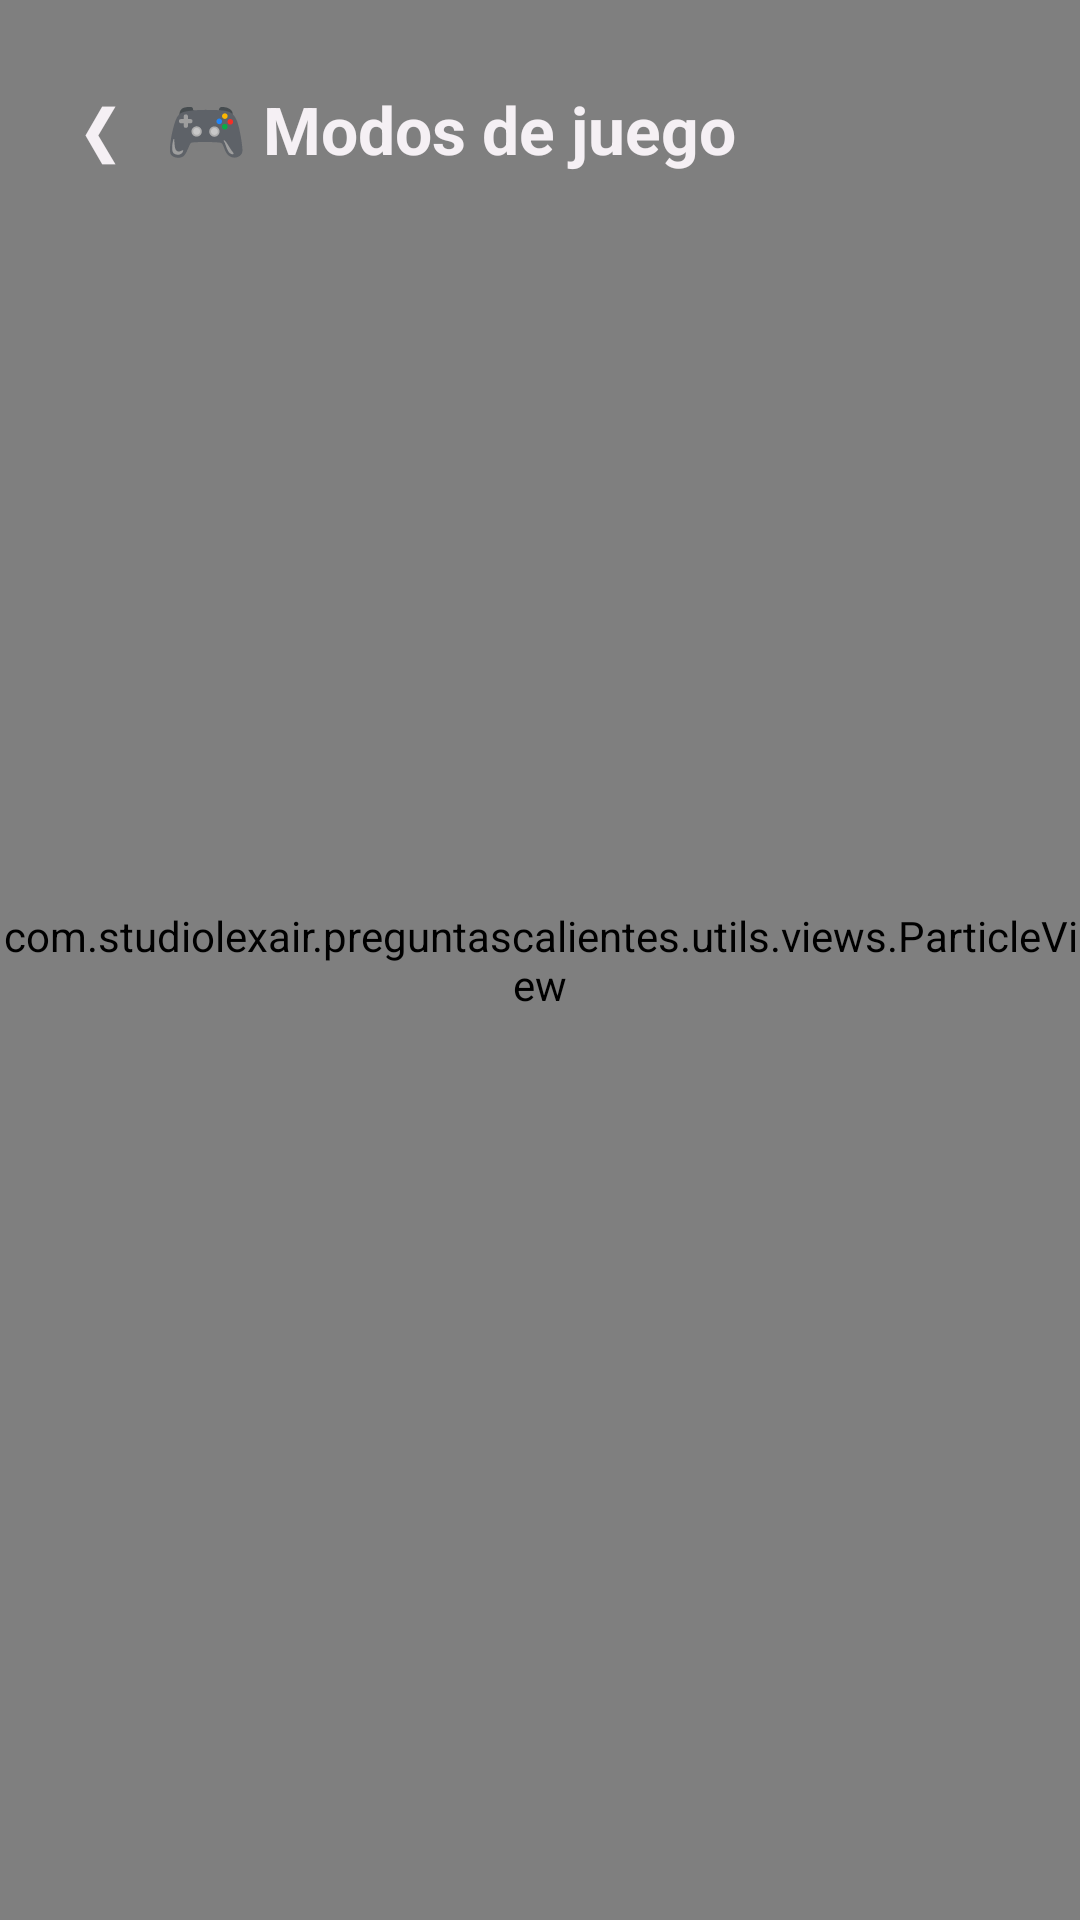

Write the Android layout XML for this screen, with the resource values it uses.
<!-- AndroidManifest.xml: application theme Theme.PreguntasCalientes -->
<!-- res/layout/activity_modes.xml -->
<?xml version="1.0" encoding="utf-8"?>
<FrameLayout xmlns:android="http://schemas.android.com/apk/res/android"
    android:layout_width="match_parent"
    android:layout_height="match_parent">

    <com.studiolexair.preguntascalientes.utils.views.ParticleView
        android:id="@+id/particleBg"
        android:layout_width="match_parent"
        android:layout_height="match_parent" />

    <LinearLayout
        android:layout_width="match_parent"
        android:layout_height="match_parent"
        android:orientation="vertical"
        android:padding="20dp">

        <LinearLayout
            android:layout_width="match_parent"
            android:layout_height="wrap_content"
            android:orientation="horizontal"
            android:gravity="center_vertical">

            <TextView
                android:id="@+id/btnBack"
                android:layout_width="wrap_content"
                android:layout_height="wrap_content"
                android:padding="8dp"
                android:text="❮"
                android:textColor="@color/text_primary"
                android:textSize="22sp" />

            <TextView
                android:layout_width="wrap_content"
                android:layout_height="wrap_content"
                android:layout_marginStart="8dp"
                android:text="🎮 Modos de juego"
                android:textColor="@color/text_primary"
                android:textSize="22sp"
                android:textStyle="bold" />
        </LinearLayout>

        <androidx.recyclerview.widget.RecyclerView
            android:id="@+id/recyclerModes"
            android:layout_width="match_parent"
            android:layout_height="0dp"
            android:layout_weight="1"
            android:layout_marginTop="12dp"
            android:clipToPadding="false" />

    </LinearLayout>
</FrameLayout>
<!-- resources referenced by this layout -->
<resources>
  <color name="text_primary">#F5F0F4</color>
  <style name="Theme.PreguntasCalientes" parent="Base.Theme.PreguntasCalientes" />
  <style name="Base.Theme.PreguntasCalientes" parent="Theme.Material3.Dark.NoActionBar">
          <item name="colorPrimary">@color/primary</item>
          <item name="colorPrimaryVariant">@color/primary_dark</item>
          <item name="colorOnPrimary">@color/white</item>
          <item name="colorSecondary">@color/secondary</item>
          <item name="colorSecondaryVariant">@color/secondary_dark</item>
          <item name="colorOnSecondary">@color/white</item>
          <item name="colorSurface">@color/surface</item>
          <item name="colorOnSurface">@color/text_primary</item>
          <item name="android:colorBackground">@color/background</item>
          <item name="android:statusBarColor">@color/background</item>
          <item name="android:navigationBarColor">@color/background</item>
          <item name="android:windowLightStatusBar">false</item>
          <item name="colorAccent">@color/accent</item>
      </style>
  <color name="primary">#FF6B9D</color>
  <color name="primary_dark">#C73866</color>
  <color name="white">#FFFFFF</color>
  <color name="secondary">#C73866</color>
  <color name="secondary_dark">#A02A4F</color>
  <color name="surface">#241520</color>
  <color name="background">#1A0F16</color>
  <color name="accent">#FFD93D</color>
</resources>
